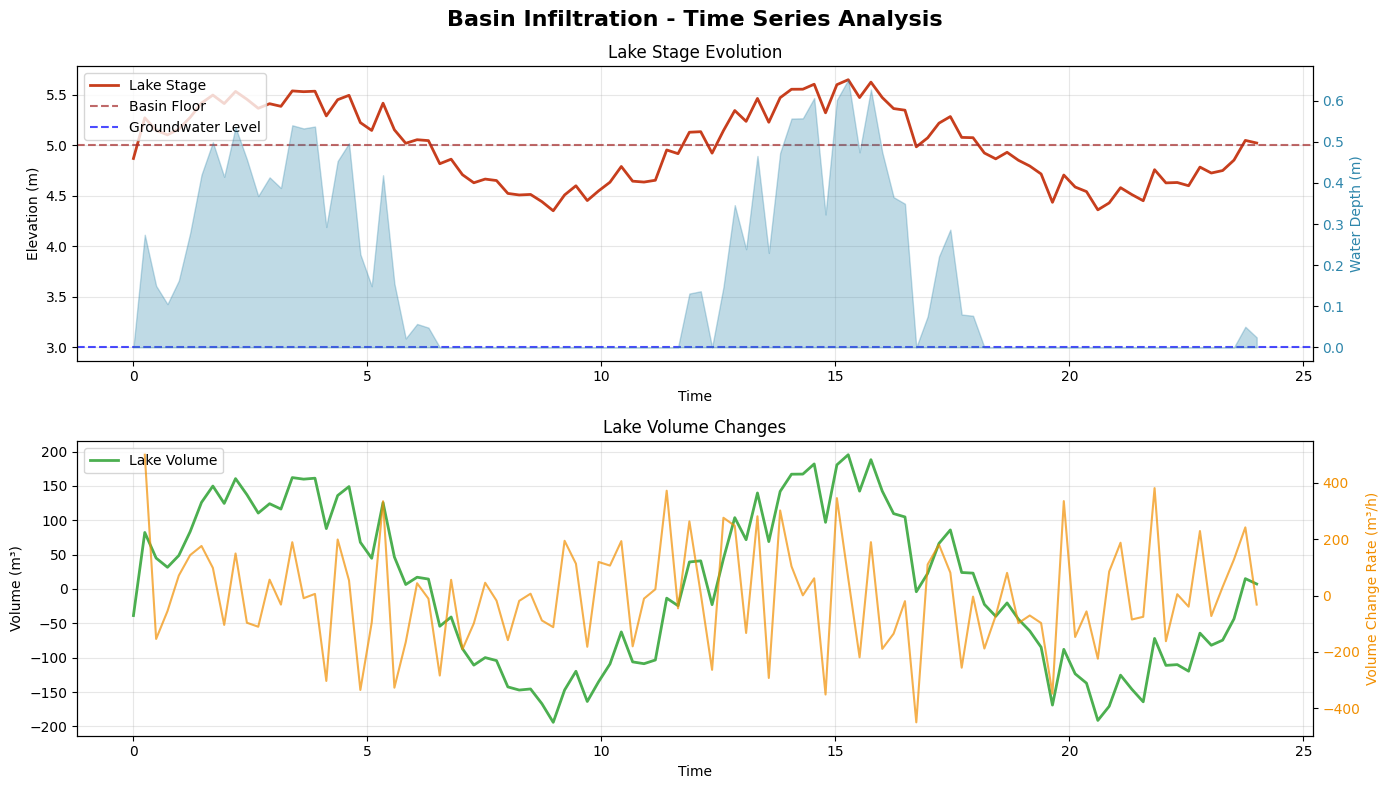
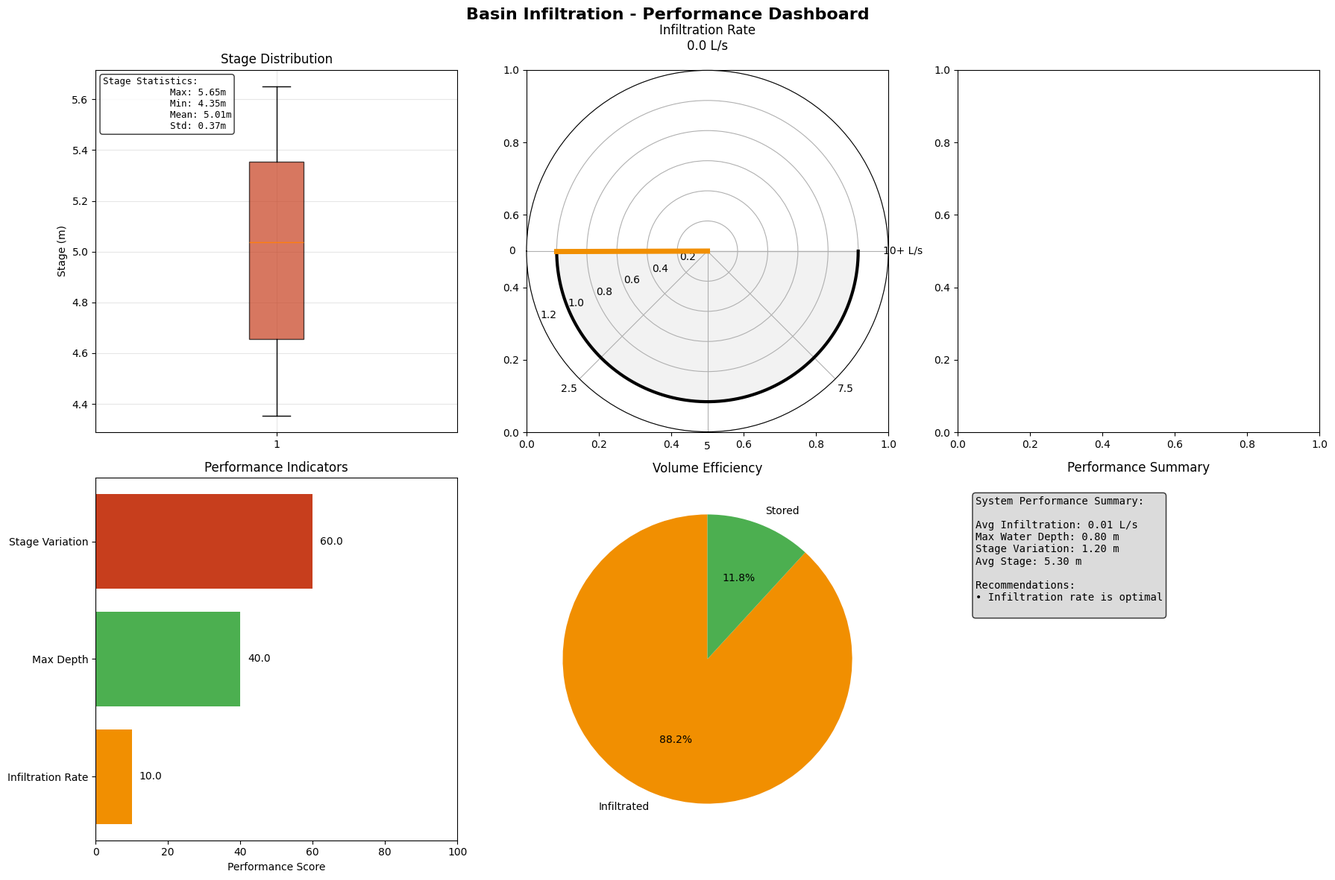

Recreate these plots in Python, in order.
"""
Visualization Utilities for Basin Infiltration Modeling
=======================================================

This module provides comprehensive visualization capabilities for the BaSIM project,
including 3D visualizations, time series analysis, and interactive plots.

Author: Basin Infiltration Simulator (BaSIM)
Date: August 2025
"""

import numpy as np
import matplotlib.pyplot as plt
import matplotlib.animation as animation
from mpl_toolkits.mplot3d import Axes3D
from pathlib import Path
import pandas as pd
from datetime import datetime, timedelta

# Try to import seaborn, but continue without it if not available
try:
    import os as _os
    # Make seaborn opt-in to avoid pulling heavy scipy at app startup.
    # Set BASIM_USE_SEABORN=1 to enable. Otherwise, stick to matplotlib only.
    if _os.getenv('BASIM_USE_SEABORN', '0').strip() in ('1', 'true', 'yes'):
        try:
            import seaborn as sns  # noqa: F401
            SEABORN_AVAILABLE = True
            try:
                plt.style.use('seaborn-v0_8')
            except OSError:
                try:
                    plt.style.use('seaborn')
                except OSError:
                    plt.style.use('default')
            try:
                sns.set_palette("husl")
            except Exception:
                pass
        except Exception:
            SEABORN_AVAILABLE = False
            plt.style.use('default')
    else:
        SEABORN_AVAILABLE = False
        plt.style.use('default')
except ImportError:
    SEABORN_AVAILABLE = False
    # Use matplotlib default style
    plt.style.use('default')
    print("   ⚠️ Seaborn not available, using matplotlib defaults")

class BasinVisualizationSuite:
    """
    Comprehensive visualization suite for basin infiltration modeling
    """
    
    def __init__(self, output_dir=None):
        """
        Initialize visualization suite
        
        Parameters:
        -----------
        output_dir : str, optional
            Directory to save plots
        """
        if output_dir is None:
            output_dir = "C:/Users/patri/OneDrive/BaSIM/model_output/phase3/observations"
        
        self.output_dir = Path(output_dir)
        self.output_dir.mkdir(parents=True, exist_ok=True)
        
        # Set up color schemes
        self.colors = {
            'basin': '#2E86AB',
            'groundwater': '#A23B72', 
            'infiltration': '#F18F01',
            'stage': '#C73E1D',
            'volume': '#4CAF50',
            'grid': '#757575'
        }
        
        print(f"🎨 Visualization suite initialized")
        print(f"   📂 Output directory: {self.output_dir}")
    
    def plot_3d_basin_system(self, grid_info, basin_info, head_data=None, save_plot=True):
        """
        Create 3D visualization of basin system
        
        Parameters:
        -----------
        grid_info : dict
            Grid configuration information
        basin_info : dict
            Basin configuration information
        head_data : np.ndarray, optional
            3D head data for visualization
        save_plot : bool
            Whether to save the plot
        
        Returns:
        --------
        fig : matplotlib.figure.Figure
            The created figure
        """
        
        print(f"\n🏔️ Creating 3D basin system visualization...")
        
        fig = plt.figure(figsize=(16, 12))
        
        # Create 2x2 subplot layout with 3D plots
        ax1 = fig.add_subplot(221, projection='3d')
        ax2 = fig.add_subplot(222, projection='3d')
        ax3 = fig.add_subplot(223)
        ax4 = fig.add_subplot(224)
        
        # Extract grid information
        nrow, ncol = grid_info['nrow'], grid_info['ncol']
        delr, delc = grid_info['delr'], grid_info['delc']
        
        # Create coordinate arrays
        x = np.cumsum(np.concatenate([[0], delr]))
        y = np.cumsum(np.concatenate([[0], delc]))
        X, Y = np.meshgrid(x[:-1] + delr/2, y[:-1] + delc/2)
        
        # Get basin information
        basin_level = basin_info.get('basin_level', 5.0)
        gw_level = basin_info.get('gw_level', 3.0)
        basin_depth = basin_info.get('basin_depth', 2.0)
        
        # Create elevation surfaces
        ground_surface = np.ones_like(X) * (basin_level + basin_depth)
        basin_floor = np.ones_like(X) * basin_level
        gw_surface = np.ones_like(X) * gw_level
        
        # Identify basin cells
        basin_rows = grid_info['basin_rows']
        basin_cols = grid_info['basin_cols']
        
        # Create basin depression
        basin_mask = np.zeros_like(X, dtype=bool)
        basin_mask[basin_rows[0]:basin_rows[1], basin_cols[0]:basin_cols[1]] = True
        
        # Modify surface in basin area
        ground_surface[basin_mask] = basin_level
        
        # Plot 1: 3D Surface View
        ax1.plot_surface(X, Y, ground_surface, alpha=0.7, color=self.colors['basin'], label='Ground Surface')
        ax1.plot_surface(X, Y, gw_surface, alpha=0.4, color=self.colors['groundwater'], label='Groundwater')
        
        # Add basin outline
        basin_x = X[basin_mask]
        basin_y = Y[basin_mask]
        basin_z = ground_surface[basin_mask]
        ax1.scatter(basin_x, basin_y, basin_z, color=self.colors['infiltration'], s=20, alpha=0.6)
        
        ax1.set_xlabel('X (m)')
        ax1.set_ylabel('Y (m)')
        ax1.set_zlabel('Elevation (m)')
        ax1.set_title('3D Basin System Overview')
        
        # Plot 2: 3D Head Distribution (if available)
        if head_data is not None:
            # Use top layer heads
            head_surface = head_data[0, :, :] if head_data.ndim == 3 else head_data
            
            # Create head surface plot
            surf = ax2.plot_surface(X, Y, head_surface, cmap='viridis', alpha=0.8)
            
            # Add groundwater reference
            ax2.plot_surface(X, Y, gw_surface, alpha=0.3, color='blue')
            
            # Add colorbar
            fig.colorbar(surf, ax=ax2, shrink=0.5, aspect=10, label='Head (m)')
            
            ax2.set_xlabel('X (m)')
            ax2.set_ylabel('Y (m)')
            ax2.set_zlabel('Head (m)')
            ax2.set_title('3D Groundwater Head Distribution')
        else:
            # Plot grid structure instead
            self._plot_3d_grid_structure(ax2, X, Y, ground_surface, grid_info)
        
        # Plot 3: Plan view - Basin and Grid
        ax3.contourf(X, Y, ground_surface, levels=20, cmap='terrain', alpha=0.7)
        ax3.contour(X, Y, ground_surface, levels=10, colors='black', alpha=0.5, linewidths=0.5)
        
        # Highlight basin
        ax3.contour(X, Y, basin_mask.astype(float), levels=[0.5], colors='red', linewidths=3)
        ax3.fill(X[basin_mask], Y[basin_mask], alpha=0.3, color=self.colors['basin'])
        
        ax3.set_xlabel('X (m)')
        ax3.set_ylabel('Y (m)')
        ax3.set_title('Plan View - Basin Location')
        ax3.set_aspect('equal')
        
        # Plot 4: Cross-section view
        # Take a cross-section through basin center
        center_row = (basin_rows[0] + basin_rows[1]) // 2
        
        x_cross = x[:-1] + delr/2
        ground_cross = ground_surface[center_row, :]
        gw_cross = gw_surface[center_row, :]
        
        ax4.fill_between(x_cross, ground_cross, gw_cross, alpha=0.3, color=self.colors['basin'], label='Unsaturated Zone')
        ax4.fill_between(x_cross, gw_cross, gw_cross - 10, alpha=0.3, color=self.colors['groundwater'], label='Saturated Zone')
        ax4.plot(x_cross, ground_cross, 'k-', linewidth=2, label='Ground Surface')
        ax4.plot(x_cross, gw_cross, 'b--', linewidth=2, label='Groundwater Level')
        
        # Highlight basin section
        basin_x_cross = x_cross[basin_cols[0]:basin_cols[1]]
        basin_ground_cross = ground_cross[basin_cols[0]:basin_cols[1]]
        ax4.fill_between(basin_x_cross, basin_ground_cross, basin_ground_cross + 0.1, 
                        color=self.colors['infiltration'], alpha=0.7, label='Basin')
        
        ax4.set_xlabel('X (m)')
        ax4.set_ylabel('Elevation (m)')
        ax4.set_title('Cross-Section Through Basin Center')
        ax4.legend()
        ax4.grid(True, alpha=0.3)
        
        plt.suptitle('Basin Infiltration System - 3D Visualization', fontsize=16, fontweight='bold')
        plt.tight_layout()
        
        if save_plot:
            plot_file = self.output_dir / "basin_3d_system.png"
            plt.savefig(plot_file, dpi=150, bbox_inches='tight')
            print(f"   💾 3D system plot saved: {plot_file}")
        
        plt.show()
        return fig
    
    def _plot_3d_grid_structure(self, ax, X, Y, Z, grid_info):
        """
        Plot 3D grid structure
        """
        # Subsample grid for clarity
        step = max(1, min(len(X)//20, len(X[0])//20))
        
        X_sub = X[::step, ::step]
        Y_sub = Y[::step, ::step]
        Z_sub = Z[::step, ::step]
        
        # Plot wireframe
        ax.plot_wireframe(X_sub, Y_sub, Z_sub, alpha=0.5, color=self.colors['grid'])
        
        ax.set_xlabel('X (m)')
        ax.set_ylabel('Y (m)')
        ax.set_zlabel('Elevation (m)')
        ax.set_title('3D Grid Structure')
    
    def plot_time_series_analysis(self, observation_data, basin_info=None, save_plot=True):
        """
        Create comprehensive time series analysis plots
        
        Parameters:
        -----------
        observation_data : dict
            Dictionary containing time series data
        basin_info : dict, optional
            Basin configuration information
        save_plot : bool
            Whether to save the plot
        
        Returns:
        --------
        fig : matplotlib.figure.Figure
            The created figure
        """
        
        print(f"\n📈 Creating time series analysis...")
        
        # Determine number of available data types
        available_data = []
        if 'stage' in observation_data:
            available_data.append('stage')
        if 'volume' in observation_data:
            available_data.append('volume')
        if 'seepage' in observation_data or any('seepage' in key for key in observation_data.keys()):
            available_data.append('seepage')
        if any('budget' in key for key in observation_data.keys()):
            available_data.append('budget')
        
        n_plots = len(available_data)
        if n_plots == 0:
            print(f"   ⚠️ No time series data available")
            return None
        
        # Create figure
        fig, axes = plt.subplots(n_plots, 1, figsize=(14, 4*n_plots))
        if n_plots == 1:
            axes = [axes]
        
        # Get time data
        time_data = observation_data.get('time', observation_data.get('totim', None))
        if time_data is None:
            # Create dummy time data
            max_length = max(len(v) if isinstance(v, (list, np.ndarray)) else 1 
                           for v in observation_data.values())
            time_data = np.arange(max_length)
        
        # Convert time to hours if needed
        if np.max(time_data) > 1000:  # Assume seconds
            time_data = time_data / 3600
            time_label = 'Time (hours)'
        else:
            time_label = 'Time'
        
        plot_idx = 0
        
        # Plot 1: Stage evolution
        if 'stage' in available_data:
            ax = axes[plot_idx]
            stage_data = observation_data['stage']
            
            ax.plot(time_data, stage_data, color=self.colors['stage'], linewidth=2, label='Lake Stage')
            
            # Add reference lines
            if basin_info:
                if 'basin_level' in basin_info:
                    ax.axhline(y=basin_info['basin_level'], color='brown', 
                              linestyle='--', alpha=0.7, label='Basin Floor')
                if 'gw_level' in basin_info:
                    ax.axhline(y=basin_info['gw_level'], color='blue', 
                              linestyle='--', alpha=0.7, label='Groundwater Level')
                
                # Calculate and plot water depth
                if 'basin_level' in basin_info:
                    water_depth = np.maximum(stage_data - basin_info['basin_level'], 0)
                    ax_twin = ax.twinx()
                    ax_twin.fill_between(time_data, water_depth, alpha=0.3, 
                                       color=self.colors['basin'], label='Water Depth')
                    ax_twin.set_ylabel('Water Depth (m)', color=self.colors['basin'])
                    ax_twin.tick_params(axis='y', labelcolor=self.colors['basin'])
            
            ax.set_xlabel(time_label)
            ax.set_ylabel('Elevation (m)')
            ax.set_title('Lake Stage Evolution')
            ax.legend(loc='upper left')
            ax.grid(True, alpha=0.3)
            
            plot_idx += 1
        
        # Plot 2: Volume changes
        if 'volume' in available_data:
            ax = axes[plot_idx]
            volume_data = observation_data['volume']
            
            ax.plot(time_data, volume_data, color=self.colors['volume'], linewidth=2, label='Lake Volume')
            
            # Calculate volume change rate
            if len(volume_data) > 1:
                volume_changes = np.diff(volume_data)
                time_intervals = np.diff(time_data)
                change_rates = volume_changes / time_intervals
                
                ax_twin = ax.twinx()
                ax_twin.plot(time_data[1:], change_rates, color=self.colors['infiltration'], 
                           alpha=0.7, label='Volume Change Rate')
                ax_twin.set_ylabel('Volume Change Rate (m³/h)', color=self.colors['infiltration'])
                ax_twin.tick_params(axis='y', labelcolor=self.colors['infiltration'])
            
            ax.set_xlabel(time_label)
            ax.set_ylabel('Volume (m³)')
            ax.set_title('Lake Volume Changes')
            ax.legend(loc='upper left')
            ax.grid(True, alpha=0.3)
            
            plot_idx += 1
        
        # Plot 3: Seepage/Infiltration
        if 'seepage' in available_data:
            ax = axes[plot_idx]
            
            # Look for seepage data
            seepage_keys = [key for key in observation_data.keys() if 'seepage' in key.lower()]
            
            for key in seepage_keys:
                data = observation_data[key]
                if isinstance(data, (list, np.ndarray)) and len(data) == len(time_data):
                    ax.plot(time_data, data, linewidth=2, label=key.replace('_', ' ').title())
            
            ax.set_xlabel(time_label)
            ax.set_ylabel('Seepage Rate (m³/s)')
            ax.set_title('Infiltration/Seepage Rates')
            ax.legend()
            ax.grid(True, alpha=0.3)
            
            plot_idx += 1
        
        # Plot 4: Budget components
        if 'budget' in available_data:
            ax = axes[plot_idx]
            
            budget_keys = [key for key in observation_data.keys() if 'budget' in key.lower()]
            
            for key in budget_keys:
                data = observation_data[key]
                if isinstance(data, (list, np.ndarray)) and len(data) == len(time_data):
                    ax.plot(time_data, data, linewidth=2, label=key.replace('budget_', '').replace('_', ' ').title())
            
            ax.set_xlabel(time_label)
            ax.set_ylabel('Flow Rate (m³/s)')
            ax.set_title('Water Balance Components')
            ax.legend()
            ax.grid(True, alpha=0.3)
        
        plt.suptitle('Basin Infiltration - Time Series Analysis', fontsize=16, fontweight='bold')
        plt.tight_layout()
        
        if save_plot:
            plot_file = self.output_dir / "time_series_analysis.png"
            plt.savefig(plot_file, dpi=150, bbox_inches='tight')
            print(f"   💾 Time series plot saved: {plot_file}")
        
        plt.show()
        return fig
    
    def create_performance_dashboard(self, metrics, observation_data, save_plot=True):
        """
        Create a performance dashboard with key metrics
        
        Parameters:
        -----------
        metrics : dict
            Performance metrics
        observation_data : dict
            Observation data
        save_plot : bool
            Whether to save the plot
        
        Returns:
        --------
        fig : matplotlib.figure.Figure
            The created figure
        """
        
        print(f"\n📊 Creating performance dashboard...")
        
        fig, axes = plt.subplots(2, 3, figsize=(18, 12))
        
        # Metric 1: Stage statistics
        ax = axes[0, 0]
        if 'stage' in observation_data:
            stage_data = observation_data['stage']
            
            # Create box plot
            ax.boxplot(stage_data, patch_artist=True, 
                      boxprops=dict(facecolor=self.colors['stage'], alpha=0.7))
            
            # Add statistics text
            stats_text = f"""Stage Statistics:
            Max: {np.max(stage_data):.2f}m
            Min: {np.min(stage_data):.2f}m
            Mean: {np.mean(stage_data):.2f}m
            Std: {np.std(stage_data):.2f}m"""
            
            ax.text(0.02, 0.98, stats_text, transform=ax.transAxes, 
                   verticalalignment='top', fontsize=9, fontfamily='monospace',
                   bbox=dict(boxstyle='round', facecolor='white', alpha=0.8))
        
        ax.set_ylabel('Stage (m)')
        ax.set_title('Stage Distribution')
        ax.grid(True, alpha=0.3)
        
        # Metric 2: Infiltration performance
        ax = axes[0, 1]
        if metrics and 'avg_infiltration_rate' in metrics:
            infilt_rate = metrics['avg_infiltration_rate'] * 1000  # Convert to L/s
            
            # Gauge-style plot
            theta = np.linspace(0, np.pi, 100)
            r = np.ones_like(theta)
            
            ax = plt.subplot(2, 3, 2, projection='polar')
            ax.plot(theta, r, 'k-', linewidth=3)
            ax.fill_between(theta, 0, r, alpha=0.1, color='gray')
            
            # Add infiltration rate indicator
            rate_angle = min(infilt_rate / 10.0 * np.pi, np.pi)  # Scale to 0-π
            ax.plot([rate_angle, rate_angle], [0, 1], color=self.colors['infiltration'], linewidth=5)
            
            ax.set_ylim(0, 1.2)
            ax.set_title(f'Infiltration Rate\n{infilt_rate:.1f} L/s', pad=20)
            ax.set_theta_zero_location('W')
            ax.set_theta_direction(1)
            ax.set_thetagrids([0, 45, 90, 135, 180], ['0', '2.5', '5', '7.5', '10+ L/s'])
        
        # Metric 3: Water depth evolution
        ax = axes[0, 2]
        if 'stage' in observation_data and metrics and 'basin_level' in metrics:
            time_data = observation_data.get('time', np.arange(len(observation_data['stage'])))
            if np.max(time_data) > 1000:
                time_data = time_data / 3600
            
            stage_data = observation_data['stage']
            water_depth = np.maximum(stage_data - metrics.get('basin_level', 5.0), 0)
            
            ax.fill_between(time_data, water_depth, alpha=0.5, color=self.colors['basin'])
            ax.plot(time_data, water_depth, color=self.colors['basin'], linewidth=2)
            
            ax.set_xlabel('Time (hours)')
            ax.set_ylabel('Water Depth (m)')
            ax.set_title('Water Depth Evolution')
            ax.grid(True, alpha=0.3)
        
        # Metric 4: Performance indicators
        ax = axes[1, 0]
        if metrics:
            # Create performance bars
            perf_metrics = {}
            if 'avg_infiltration_rate' in metrics:
                perf_metrics['Infiltration Rate'] = min(metrics['avg_infiltration_rate'] * 1000000, 100)  # μm/s, capped at 100
            if 'max_depth' in metrics:
                perf_metrics['Max Depth'] = min(metrics['max_depth'] * 50, 100)  # Scale to percentage
            if 'stage_range' in metrics:
                perf_metrics['Stage Variation'] = min(metrics['stage_range'] * 50, 100)  # Scale to percentage
            
            if perf_metrics:
                bars = ax.barh(list(perf_metrics.keys()), list(perf_metrics.values()), 
                              color=[self.colors['infiltration'], self.colors['volume'], self.colors['stage']])
                
                ax.set_xlim(0, 100)
                ax.set_xlabel('Performance Score')
                ax.set_title('Performance Indicators')
                
                # Add value labels
                for i, (bar, value) in enumerate(zip(bars, perf_metrics.values())):
                    ax.text(value + 2, i, f'{value:.1f}', va='center')
        
        # Metric 5: Volume efficiency
        ax = axes[1, 1]
        if 'volume' in observation_data:
            volume_data = observation_data['volume']
            
            # Calculate volume efficiency (storage vs. infiltration)
            if len(volume_data) > 1:
                total_inflow = max(volume_data) - min(volume_data)  # Approximate
                final_storage = volume_data[-1] - volume_data[0]
                infiltrated = total_inflow - final_storage
                
                if total_inflow > 0:
                    efficiency = (infiltrated / total_inflow) * 100
                    
                    # Pie chart
                    labels = ['Infiltrated', 'Stored']
                    sizes = [efficiency, 100 - efficiency]
                    colors = [self.colors['infiltration'], self.colors['volume']]
                    
                    ax.pie(sizes, labels=labels, colors=colors, autopct='%1.1f%%', startangle=90)
                    ax.set_title('Volume Efficiency')
        
        # Metric 6: System summary
        ax = axes[1, 2]
        if metrics:
            summary_text = "System Performance Summary:\n\n"
            
            if 'avg_infiltration_rate' in metrics:
                rate_l_per_s = metrics['avg_infiltration_rate'] * 1000
                summary_text += f"Avg Infiltration: {rate_l_per_s:.2f} L/s\n"
            
            if 'max_depth' in metrics:
                summary_text += f"Max Water Depth: {metrics['max_depth']:.2f} m\n"
            
            if 'stage_range' in metrics:
                summary_text += f"Stage Variation: {metrics['stage_range']:.2f} m\n"
            
            if 'avg_stage' in metrics:
                summary_text += f"Avg Stage: {metrics['avg_stage']:.2f} m\n"
            
            # Add recommendations
            summary_text += "\nRecommendations:\n"
            if 'avg_infiltration_rate' in metrics:
                if metrics['avg_infiltration_rate'] < 1e-6:
                    summary_text += "• Consider improving lakebed permeability\n"
                elif metrics['avg_infiltration_rate'] > 1e-3:
                    summary_text += "• High infiltration - verify design\n"
                else:
                    summary_text += "• Infiltration rate is optimal\n"
            
            ax.text(0.05, 0.95, summary_text, transform=ax.transAxes, 
                   verticalalignment='top', fontsize=10, fontfamily='monospace',
                   bbox=dict(boxstyle='round', facecolor='lightgray', alpha=0.8))
        
        ax.set_xlim(0, 1)
        ax.set_ylim(0, 1)
        ax.axis('off')
        ax.set_title('Performance Summary')
        
        plt.suptitle('Basin Infiltration - Performance Dashboard', fontsize=16, fontweight='bold')
        plt.tight_layout()
        
        if save_plot:
            plot_file = self.output_dir / "performance_dashboard.png"
            plt.savefig(plot_file, dpi=150, bbox_inches='tight')
            print(f"   💾 Dashboard saved: {plot_file}")
        
        plt.show()
        return fig
    
    def create_animation(self, time_series_data, basin_info, save_animation=True):
        """
        Create animated visualization of basin evolution
        
        Parameters:
        -----------
        time_series_data : dict
            Time series data for animation
        basin_info : dict
            Basin configuration
        save_animation : bool
            Whether to save animation as GIF
        
        Returns:
        --------
        ani : matplotlib.animation.FuncAnimation
            The created animation
        """
        
        print(f"\n🎬 Creating basin evolution animation...")
        
        if 'stage' not in time_series_data:
            print(f"   ⚠️ Stage data required for animation")
            return None
        
        fig, (ax1, ax2) = plt.subplots(1, 2, figsize=(15, 6))
        
        stage_data = time_series_data['stage']
        time_data = time_series_data.get('time', np.arange(len(stage_data)))
        
        if np.max(time_data) > 1000:
            time_data = time_data / 3600
            time_label = 'hours'
        else:
            time_label = 'time units'
        
        # Set up basin geometry for animation
        basin_length = basin_info.get('length', 30.0)
        basin_width = basin_info.get('width', 10.0)
        basin_level = basin_info.get('basin_level', 5.0)
        
        x = np.linspace(0, basin_length, 50)
        y = np.linspace(0, basin_width, 20)
        X, Y = np.meshgrid(x, y)
        
        def animate(frame):
            ax1.clear()
            ax2.clear()
            
            current_stage = stage_data[frame]
            current_time = time_data[frame]
            
            # Plot 1: 3D basin view
            ax1 = fig.add_subplot(121, projection='3d')
            
            # Basin floor
            Z_floor = np.ones_like(X) * basin_level
            ax1.plot_surface(X, Y, Z_floor, alpha=0.3, color='brown')
            
            # Water surface (if above basin floor)
            if current_stage > basin_level:
                Z_water = np.ones_like(X) * current_stage
                ax1.plot_surface(X, Y, Z_water, alpha=0.6, color='blue')
            
            ax1.set_xlabel('X (m)')
            ax1.set_ylabel('Y (m)')
            ax1.set_zlabel('Elevation (m)')
            ax1.set_title(f'Basin at t = {current_time:.1f} {time_label}')
            ax1.set_zlim(basin_level - 0.5, basin_level + 2)
            
            # Plot 2: Time series with current position
            ax2.plot(time_data[:frame+1], stage_data[:frame+1], 'b-', linewidth=2)
            ax2.plot(time_data[frame], stage_data[frame], 'ro', markersize=8)
            ax2.axhline(y=basin_level, color='brown', linestyle='--', alpha=0.7, label='Basin Floor')
            
            ax2.set_xlabel(f'Time ({time_label})')
            ax2.set_ylabel('Stage (m)')
            ax2.set_title('Stage Evolution')
            ax2.grid(True, alpha=0.3)
            ax2.legend()
            ax2.set_xlim(time_data[0], time_data[-1])
            ax2.set_ylim(min(stage_data) - 0.1, max(stage_data) + 0.1)
        
        # Create animation
        ani = animation.FuncAnimation(fig, animate, frames=len(stage_data), 
                                    interval=200, blit=False, repeat=True)
        
        if save_animation:
            ani_file = self.output_dir / "basin_evolution.gif"
            ani.save(str(ani_file), writer='pillow', fps=5)
            print(f"   💾 Animation saved: {ani_file}")
        
        plt.show()
        return ani


def create_comprehensive_report_plots(observation_data, metrics, basin_info, output_dir=None):
    """
    Create a comprehensive set of plots for reporting
    
    Parameters:
    -----------
    observation_data : dict
        Observation data
    metrics : dict
        Performance metrics
    basin_info : dict
        Basin configuration
    output_dir : str, optional
        Output directory for plots
    
    Returns:
    --------
    plot_files : list
        List of created plot files
    """
    
    print(f"\n📊 Creating comprehensive report plots...")
    
    if output_dir is None:
        output_dir = "C:/Users/patri/OneDrive/BaSIM/model_output/phase3/observations"
    
    viz = BasinVisualizationSuite(output_dir)
    plot_files = []
    
    # Create all visualization types
    try:
        # Time series analysis
        fig1 = viz.plot_time_series_analysis(observation_data, basin_info, save_plot=True)
        if fig1:
            plot_files.append(viz.output_dir / "time_series_analysis.png")
        
        # Performance dashboard
        fig2 = viz.create_performance_dashboard(metrics, observation_data, save_plot=True)
        if fig2:
            plot_files.append(viz.output_dir / "performance_dashboard.png")
        
        print(f"   ✅ Created {len(plot_files)} comprehensive plots")
        
    except Exception as e:
        print(f"   ⚠️ Error creating plots: {e}")
    
    return plot_files


if __name__ == "__main__":
    # Example usage
    print("="*60)
    print("VISUALIZATION UTILITIES - BASIN INFILTRATION MODELING")
    print("="*60)
    
    # Initialize visualization suite
    viz = BasinVisualizationSuite()
    
    # Create sample data for testing
    time_data = np.linspace(0, 24, 100)  # 24 hours
    stage_data = 5.0 + 0.5 * np.sin(2 * np.pi * time_data / 12) + 0.1 * np.random.randn(100)
    volume_data = (stage_data - 5.0) * 300  # Approximate volume
    
    observation_data = {
        'time': time_data,
        'stage': stage_data,
        'volume': volume_data
    }
    
    basin_info = {
        'basin_level': 5.0,
        'gw_level': 3.0,
        'length': 30.0,
        'width': 10.0
    }
    
    metrics = {
        'avg_infiltration_rate': 1e-5,
        'max_depth': 0.8,
        'stage_range': 1.2,
        'avg_stage': 5.3
    }
    
    # Create visualizations
    viz.plot_time_series_analysis(observation_data, basin_info)
    viz.create_performance_dashboard(metrics, observation_data)
    
    print("\n🎨 Visualization utilities ready!")
